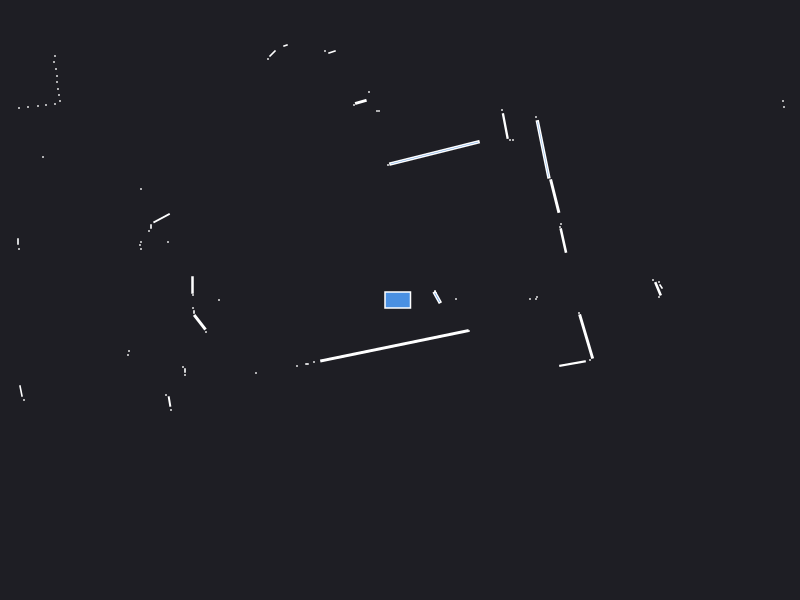

Data behind this chart, as committed beside it:
0.000000	0.000000	0.049500
1.3	0.01	0.000441
1.37	0.03	0.000441
2.61	0.135	0.002064
2.59	0.18	0.000441
1.36	0.01	0.000441
2.58	0.1121	0.01152
2.53	0.2	0.000441
2.59	0.03	0.000441
0.56	0.01	0.000441
0.355	0.07	0.000630
0.35	0.08	0.000441
0.35	0.09	0.000441
1.633	0.5946	0.02058
1.6	0.73	0.000441
1.61	0.76	0.000441
3.84	1.93	0.000441
3.83	1.99	0.000441
1.548	1.039	0.0392
1.431	1.506	0.09136
1.36	1.83	0.000441
1.13	1.6	0.000441
1.1	1.6	0.000441
1.053	1.74	0.01945
1.02	1.9	0.000441
0.3447	1.471	0.2387
-0.12	1.35	0.000441
-0.21	1.89	0.000441
-0.23	1.89	0.000441
-0.31	2.08	0.000441
-0.3917	1.981	0.007683
-0.46	1.95	0.000441
-0.68	2.48	0.003289
-0.75	2.49	0.000441
-2.2	6.68	0.000441
-2.28	6.66	0.000441
-2.36	6.64	0.000441
-1.5	3.9	0.000441
-1.55	3.88	0.000441
-1.145	2.545	0.001557
-1.275	2.465	0.004999
-1.32	2.41	0.000441
-1.97	3.39	0.000441
-2.02	3.39	0.000441
-2.08	3.38	0.000441
-2.12	3.37	0.000441
-2.18	3.36	0.000441
-2.23	3.35	0.000441
-2.28	3.34	0.000441
-2.34	3.33	0.000441
-2.39	3.32	0.000441
-2.45	3.31	0.000441
-2.51	3.31	0.000441
-2.57	3.3	0.000441
-2.62	3.29	0.000441
-2.68	3.28	0.000441
-2.75	3.27	0.000441
-2.81	3.27	0.000441
-2.88	3.27	0.000441
-4.36	4.71	0.000441
-4.35	4.58	0.000441
... 63 more rows
